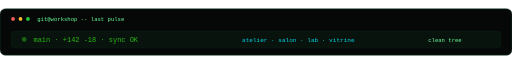
t = 0.00 s
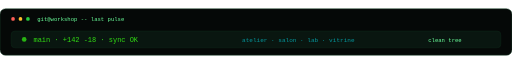
t = 1.13 s
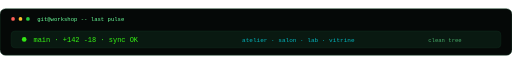
t = 1.90 s
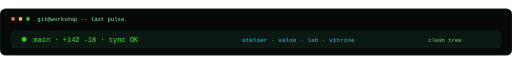
t = 2.89 s
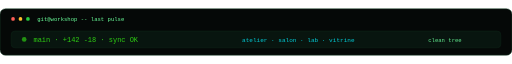
t = 3.85 s
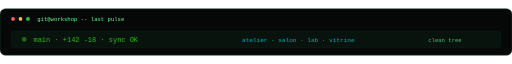
t = 4.58 s

The animated SVG that drew these frames (rendered in a browser with its animation timeline set to each time). Animation: 5 SMIL elements (animate=5); one cycle of 5.80 s, repeats indefinitely.

<svg xmlns="http://www.w3.org/2000/svg" width="1100" height="100" viewBox="0 0 1100 100" role="img" aria-label="Workshop commit pulse">
  <rect width="1100" height="100" rx="12" fill="#050807" stroke="#1f4d32"/>
  <circle cx="28" cy="22" r="4" fill="#ff5f56"/>
  <circle cx="44" cy="22" r="4" fill="#ffbd2e"/>
  <circle cx="60" cy="22" r="4" fill="#27c93f"/>
  <text x="80" y="26" fill="#6aff9a" font-family="Consolas, monospace" font-size="12">git@workshop -- last pulse</text>

  <!-- soft glow bar -->
  <rect x="24" y="48" width="1052" height="36" rx="8" fill="#0a1a12" stroke="#123222">
    <animate attributeName="opacity" values="0.65;1;0.65" dur="4.5s" repeatCount="indefinite"/>
  </rect>

  <circle cx="52" cy="66" r="5" fill="#39ff14">
    <animate attributeName="opacity" values="0.35;1;0.35" dur="4.5s" repeatCount="indefinite"/>
  </circle>

  <text x="72" y="71" fill="#39ff14" font-family="Consolas, monospace" font-size="15">
    main · +142 -18 · sync OK
    <animate attributeName="opacity" values="0.7;1;0.7" dur="4.5s" repeatCount="indefinite"/>
  </text>

  <text x="520" y="71" fill="#00f0ff" font-family="Consolas, monospace" font-size="13" opacity="0.9">
    atelier · salon · lab · vitrine
    <animate attributeName="opacity" values="0.5;0.95;0.5" dur="5.2s" begin="0.6s" repeatCount="indefinite"/>
  </text>

  <text x="920" y="71" fill="#6aff9a" font-family="Consolas, monospace" font-size="12">
    clean tree
    <animate attributeName="opacity" values="0.45;1;0.45" dur="4.5s" begin="1.2s" repeatCount="indefinite"/>
  </text>
</svg>
